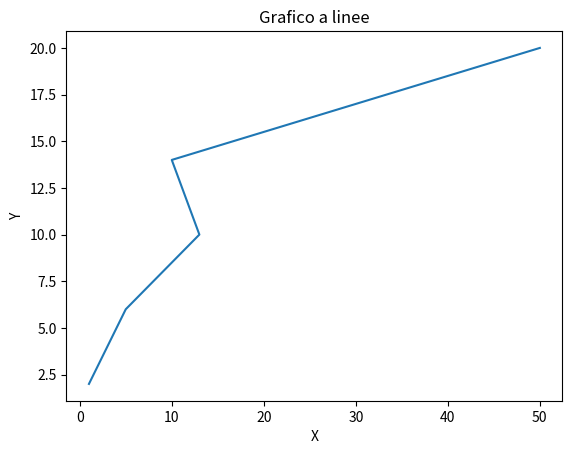

The script that saved this image:
import matplotlib.pyplot as plt

# Dati da visualizzare
x = [1, 5, 13, 10, 50]
y = [2, 6, 10, 14, 20]

# Creazione del grafico a linee
plt.plot(x, y)

# Personalizzazione dell'aspetto del grafico
plt.title("Grafico a linee")
plt.xlabel("X")
plt.ylabel("Y")

# Mostra il grafico
plt.show()